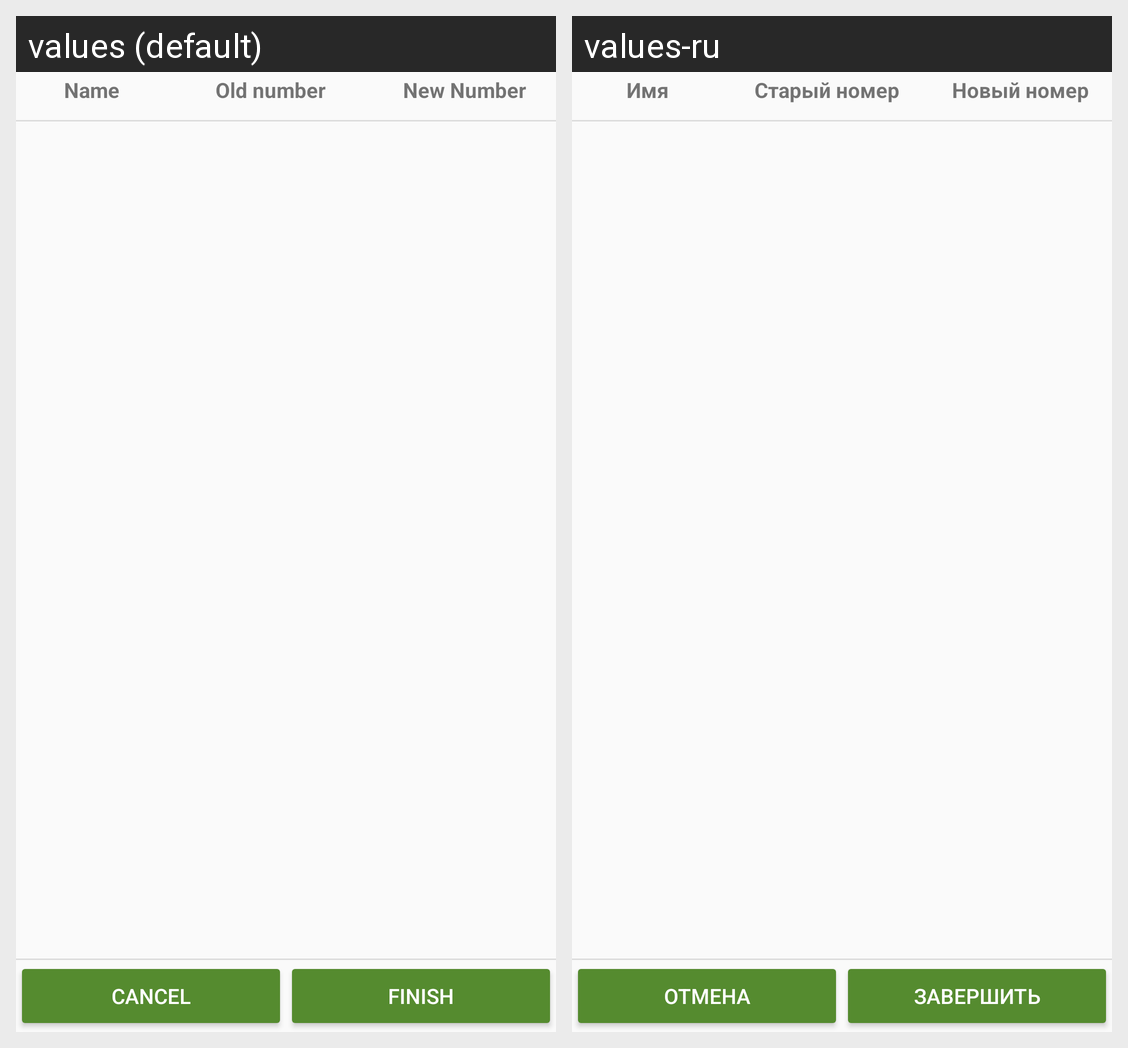

This grid shows one Android layout under two languages. Give, for every string resource on the screen, its name, the default text and each shown locale's text.
Android screen res/layout/fragment_restore_confirm.xml rendered under 2 locales, left to right: values (default), values-ru. Device: Nexus 5 (rendered at 1080×1920; each locale shown at half size, 540×960, under a caption strip naming it); theme AppTheme.
Strings drawn on this screen, with the default value and each locale's value (text and hints the layout hard-codes, and strings that could not be matched under every locale, appear in the picture but are not listed):

change_contact
  values: Name
  values-ru: Имя

change_old_number
  values: Old number
  values-ru: Старый номер

change_new_number
  values: New Number
  values-ru: Новый номер

button_cancel
  values: Cancel
  values-ru: Отмена

button_finish
  values: Finish
  values-ru: Завершить
